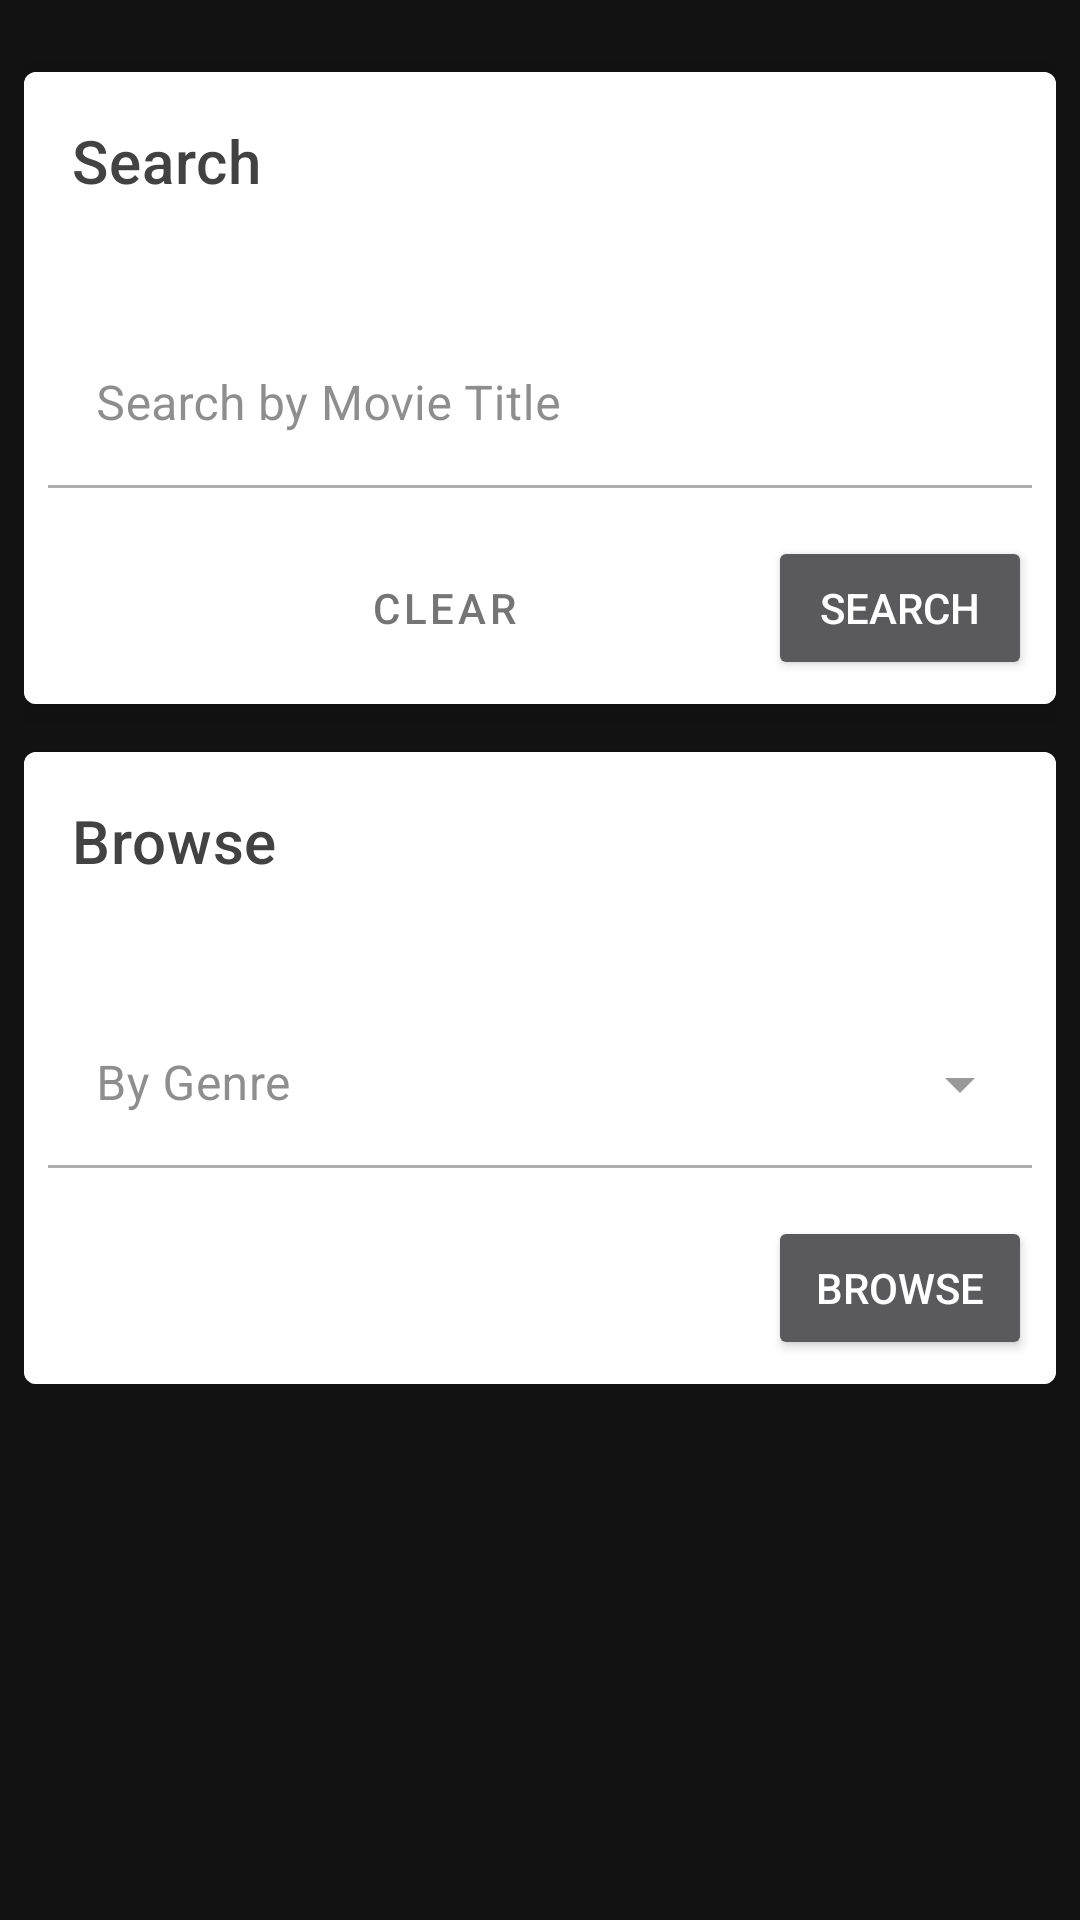

This screen was rendered from an Android layout file. Write that file and the resources it references.
<!-- AndroidManifest.xml: application theme AppTheme -->
<!-- res/layout/main_fragment.xml -->
<?xml version="1.0" encoding="utf-8"?>
<androidx.core.widget.NestedScrollView
    xmlns:android="http://schemas.android.com/apk/res/android"
    xmlns:app="http://schemas.android.com/apk/res-auto"
    xmlns:tools="http://schemas.android.com/tools"
    android:layout_width="match_parent"
    android:layout_height="match_parent"
    android:elevation="2dp">

    <androidx.constraintlayout.widget.ConstraintLayout
        android:layout_width="match_parent"
        android:layout_height="match_parent"
        android:padding="8dp"
        tools:context=".ui.main.MainFragment">

        <com.google.android.material.card.MaterialCardView
            android:id="@+id/searchCard"
            android:layout_width="match_parent"
            android:layout_height="wrap_content"
            android:layout_marginTop="16dp"
            app:layout_constraintTop_toTopOf="parent"
            app:layout_constraintEnd_toEndOf="parent"
            app:layout_constraintStart_toStartOf="parent"
            app:cardCornerRadius="4dp"
            app:cardElevation="6dp">

            <androidx.constraintlayout.widget.ConstraintLayout
                android:layout_width="match_parent"
                android:layout_height="match_parent"
                android:padding="8dp"
                android:background="@color/colorSurface">

                <TextView
                    android:id="@+id/searchTitle"
                    android:layout_width="match_parent"
                    android:layout_height="wrap_content"
                    android:text="@string/main_search_title"
                    app:layout_constraintTop_toTopOf="parent"
                    app:layout_constraintStart_toStartOf="parent"
                    android:padding="8dp"
                    android:textColor="@color/colorOnSurface"
                    style="@style/TextAppearance.MaterialComponents.Headline6"/>

                <com.google.android.material.textfield.TextInputLayout
                    android:id="@+id/inputMovieTitleSearchLayout"
                    android:layout_width="match_parent"
                    android:layout_height="wrap_content"
                    android:layout_marginTop="32dp"
                    app:layout_constraintTop_toBottomOf="@+id/searchTitle"
                    app:layout_constraintStart_toStartOf="parent"
                    app:layout_constraintEnd_toEndOf="parent"
                    android:hint="@string/movie_title_search_hint"
                    app:boxBackgroundColor="@color/colorSurface"
                    app:startIconDrawable="@drawable/ic_search_black_24dp">

                    <com.google.android.material.textfield.TextInputEditText
                        android:id="@+id/inputMovieTitleSearch"
                        android:layout_width="match_parent"
                        android:layout_height="wrap_content"
                        android:textColor="@color/colorOnSurface"/>

                </com.google.android.material.textfield.TextInputLayout>

                <Button
                    android:id="@+id/buttonClearSearch"
                    android:layout_width="wrap_content"
                    android:layout_height="wrap_content"
                    app:layout_constraintTop_toTopOf="@+id/buttonSearch"
                    app:layout_constraintEnd_toStartOf="@+id/buttonSearch"
                    android:layout_marginEnd="64dp"
                    android:text="@string/main_search_button_clear"
                    style="?attr/materialButtonOutlinedStyle"/>

                <Button
                    android:id="@+id/buttonSearch"
                    android:layout_width="wrap_content"
                    android:layout_height="wrap_content"
                    android:layout_marginTop="16dp"
                    app:layout_constraintTop_toBottomOf="@+id/inputMovieTitleSearchLayout"
                    app:layout_constraintEnd_toEndOf="@+id/inputMovieTitleSearchLayout"
                    android:text="@string/main_search_button_positive"/>

            </androidx.constraintlayout.widget.ConstraintLayout>

        </com.google.android.material.card.MaterialCardView>

        <com.google.android.material.card.MaterialCardView
            android:id="@+id/browseCard"
            android:layout_width="match_parent"
            android:layout_height="wrap_content"
            android:layout_marginTop="16dp"
            app:layout_constraintEnd_toEndOf="parent"
            app:layout_constraintStart_toStartOf="parent"
            app:layout_constraintTop_toBottomOf="@+id/searchCard"
            app:cardCornerRadius="4dp"
            app:cardElevation="6dp">

            <androidx.constraintlayout.widget.ConstraintLayout
                android:layout_width="match_parent"
                android:layout_height="match_parent"
                android:padding="8dp"
                android:background="@color/colorSurface">

                <TextView
                    android:id="@+id/browseTitle"
                    android:layout_width="match_parent"
                    android:layout_height="wrap_content"
                    android:text="@string/main_browse_title"
                    app:layout_constraintTop_toTopOf="parent"
                    app:layout_constraintStart_toStartOf="parent"
                    android:padding="8dp"
                    android:textColor="@color/colorOnSurface"
                    style="@style/TextAppearance.MaterialComponents.Headline6"/>

                <com.google.android.material.textfield.TextInputLayout
                    android:id="@+id/browseGenreDropdown"
                    style="@style/Widget.MaterialComponents.TextInputLayout.FilledBox.ExposedDropdownMenu"
                    android:layout_width="match_parent"
                    android:layout_height="wrap_content"
                    android:layout_marginTop="32dp"
                    android:inputType="none"
                    app:layout_constraintTop_toBottomOf="@+id/browseTitle"
                    app:layout_constraintStart_toStartOf="parent"
                    app:boxBackgroundColor="@color/colorSurface"
                    android:hint="@string/main_browse_genre_hint">

                    <AutoCompleteTextView
                        android:id="@+id/browseGenreAutoComplete"
                        android:layout_width="match_parent"
                        android:layout_height="wrap_content"
                        android:inputType="none"
                        android:editable="false"
                        android:textColor="@color/colorOnSurface"/>

                </com.google.android.material.textfield.TextInputLayout>

                <Button
                    android:id="@+id/buttonBrowse"
                    android:layout_width="wrap_content"
                    android:layout_height="wrap_content"
                    android:layout_marginTop="16dp"
                    app:layout_constraintTop_toBottomOf="@+id/browseGenreDropdown"
                    app:layout_constraintEnd_toEndOf="@+id/browseGenreDropdown"
                    android:text="@string/main_browse_button_positive"/>

            </androidx.constraintlayout.widget.ConstraintLayout>


        </com.google.android.material.card.MaterialCardView>

    </androidx.constraintlayout.widget.ConstraintLayout>

</androidx.core.widget.NestedScrollView>
<!-- resources referenced by this layout -->
<resources>
  <color name="colorOnSurface">#424242</color>
  <color name="colorSurface">#FFFFFF</color>
  <string name="main_browse_button_positive">BROWSE</string>
  <string name="main_browse_genre_hint">By Genre</string>
  <string name="main_browse_title">Browse</string>
  <string name="main_search_button_clear">CLEAR</string>
  <string name="main_search_button_positive">SEARCH</string>
  <string name="main_search_title">Search</string>
  <string name="movie_title_search_hint">Search by Movie Title</string>
  <style name="AppTheme" parent="Theme.MaterialComponents.NoActionBar">
          
          <item name="colorPrimary">@color/colorPrimary</item>
          <item name="colorPrimaryDark">@color/colorPrimaryVariant</item> 
          <item name="colorAccent">@color/colorSecondary</item> 
          <item name="colorPrimaryVariant">@color/colorPrimaryVariant</item>
          <item name="colorOnPrimary">@color/colorOnPrimary</item>
          <item name="colorSecondary">@color/colorSecondary</item>
          <item name="colorSecondaryVariant">@color/colorSecondaryVariant</item>
          <item name="colorOnSecondary">@color/colorOnSecondary</item>
          <item name="colorOnBackground">@color/colorOnBackground</item>
          <item name="colorSurface">@color/colorSurface</item>
          <item name="colorOnSurface">@color/colorOnSurface</item>
          <item name="colorError">@color/colorError</item>
          <item name="colorOnError">@color/colorOnError</item>
      </style>
  <color name="colorPrimary">#757575</color>
  <color name="colorPrimaryVariant">#424242</color>
  <color name="colorSecondary">#FFFF00</color>
  <color name="colorOnPrimary">#FFFFFF</color>
  <color name="colorSecondaryVariant">#FFD600</color>
  <color name="colorOnSecondary">#000000</color>
  <color name="colorOnBackground">#FFFFFF</color>
  <color name="colorError">#B00020</color>
  <color name="colorOnError">#FFFFFF</color>
</resources>
